pico-8 play session: hold ← + tap ❎

[t = 1 s] hold ← ~1s, tap ❎ ~2×
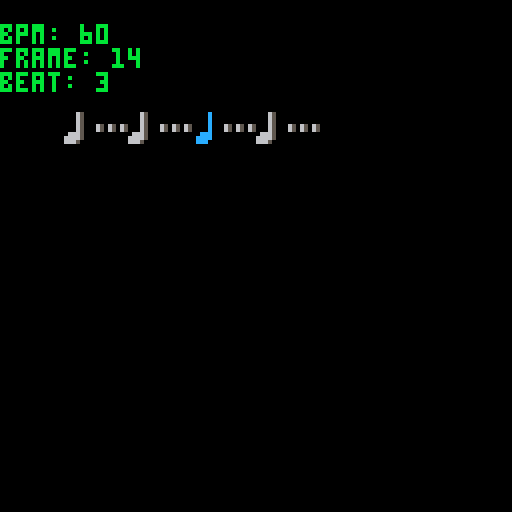
[t = 2 s] hold ← ~2s, tap ❎ ~4×
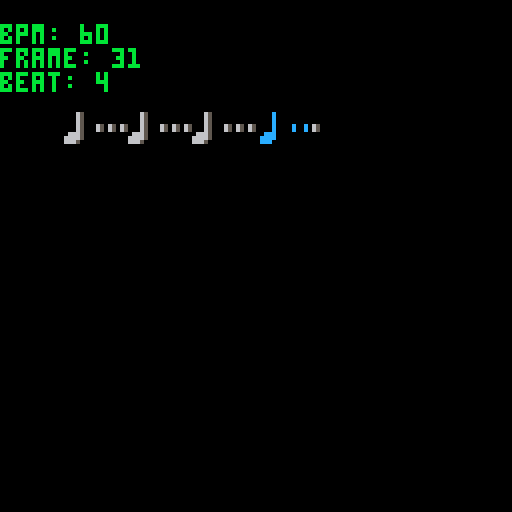
[t = 4 s] hold ← ~4s, tap ❎ ~7×
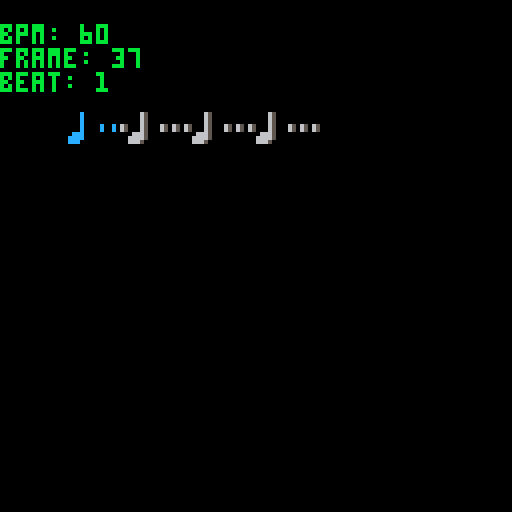

pico-8 cartridge
version 32
__lua__
--rhythm fighter
--by hankdetank05

function _init()

	time_signature={4,4}
	
	bpm=60
	
	beat=1
	frame=1
	
	bpm_changed=true

end

function _update60()

	if btnp(⬆️) then
		bpm+=1
		bpm_changed=true
	elseif btnp(⬇️) then
		bpm-=1
		bpm_changed=true
	end
	
	if bpm_changed then
		bps=bpm/60
		bpf=bps/60
		fpb=1/bpf
		bpm_changed=false
	end
	
	frame+=1
	if frame>fpb then
		frame=1
		beat+=1
		if beat>time_signature[1] then
			beat=1
			sfx(0)
		else
			sfx(1)
		end
	end
	
	if frame==fpb/4 then
		sfx(2)
	elseif frame==fpb/2 then
		sfx(2)
	elseif frame==(fpb*3)/4 then
		sfx(2)
	end

end

function _draw()
	cls()
	print("bpm: "..bpm,0,6,11)
	print("frame: "..frame,0,12,11)
	print("beat: "..beat,0,18,11)
	for note=1,time_signature[1] do
		if beat==note then
			spr(18,16*note,28)
			if frame<fpb/4 then
				spr(3,16*note+8,28)
			elseif frame<fpb/2 then
				spr(19,16*note+8,28)
			elseif frame<(fpb*3)/4 then
				spr(35,16*note+8,28)
			else
				spr(51,16*note+8,28)
			end
		else
			spr(17,16*note,28)
			spr(3,16*note+8,28)
		end
	end
end
__gfx__
00000000000666500000ccc000000000000000000000000000000000000000000000000000000000000000000000000000000000000000000000000000000000
00000000000650650000c00c00000000000000000000000000000000000000000000000000000000000000000000000000000000000000000000000000000000
00700700000650650000c00c00000000000000000000000000000000000000000000000000000000000000000000000000000000000000000000000000000000
00077000000656500000c0c065065065000000000000000000000000000000000000000000000000000000000000000000000000000000000000000000000000
00077000000650000000c00065065065000000000000000000000000000000000000000000000000000000000000000000000000000000000000000000000000
007007000666500000ccc00000000000000000000000000000000000000000000000000000000000000000000000000000000000000000000000000000000000
00000000666650000cccc00000000000000000000000000000000000000000000000000000000000000000000000000000000000000000000000000000000000
00000000666500000ccc000000000000000000000000000000000000000000000000000000000000000000000000000000000000000000000000000000000000
00000000000650000000c00000000000000000000000000000000000000000000000000000000000000000000000000000000000000000000000000000000000
00000000000650000000c00000000000000000000000000000000000000000000000000000000000000000000000000000000000000000000000000000000000
00000000000650000000c00000000000000000000000000000000000000000000000000000000000000000000000000000000000000000000000000000000000
00000000000650000000c0000c065065000000000000000000000000000000000000000000000000000000000000000000000000000000000000000000000000
00000000000650000000c0000c065065000000000000000000000000000000000000000000000000000000000000000000000000000000000000000000000000
000000000666500000ccc00000000000000000000000000000000000000000000000000000000000000000000000000000000000000000000000000000000000
00000000666650000cccc00000000000000000000000000000000000000000000000000000000000000000000000000000000000000000000000000000000000
00000000666500000ccc000000000000000000000000000000000000000000000000000000000000000000000000000000000000000000000000000000000000
00000000000650000000c00000000000000000000000000000000000000000000000000000000000000000000000000000000000000000000000000000000000
00000000000650000000c00000000000000000000000000000000000000000000000000000000000000000000000000000000000000000000000000000000000
00000000000650000000c00000000000000000000000000000000000000000000000000000000000000000000000000000000000000000000000000000000000
00000000000650000000c0000c00c065000000000000000000000000000000000000000000000000000000000000000000000000000000000000000000000000
00000000000650000000c0000c00c065000000000000000000000000000000000000000000000000000000000000000000000000000000000000000000000000
000000000666500000ccc00000000000000000000000000000000000000000000000000000000000000000000000000000000000000000000000000000000000
00000000650650000c00c00000000000000000000000000000000000000000000000000000000000000000000000000000000000000000000000000000000000
00000000666500000ccc000000000000000000000000000000000000000000000000000000000000000000000000000000000000000000000000000000000000
00000000000000000000000000000000000000000000000000000000000000000000000000000000000000000000000000000000000000000000000000000000
00000000000000000000000000000000000000000000000000000000000000000000000000000000000000000000000000000000000000000000000000000000
00000000000000000000000000000000000000000000000000000000000000000000000000000000000000000000000000000000000000000000000000000000
0000000000000000000000000c00c00c000000000000000000000000000000000000000000000000000000000000000000000000000000000000000000000000
0000000000000000000000000c00c00c000000000000000000000000000000000000000000000000000000000000000000000000000000000000000000000000
000000000666500000ccc00000000000000000000000000000000000000000000000000000000000000000000000000000000000000000000000000000000000
00000000650650000c00c00000000000000000000000000000000000000000000000000000000000000000000000000000000000000000000000000000000000
00000000666500000ccc000000000000000000000000000000000000000000000000000000000000000000000000000000000000000000000000000000000000
